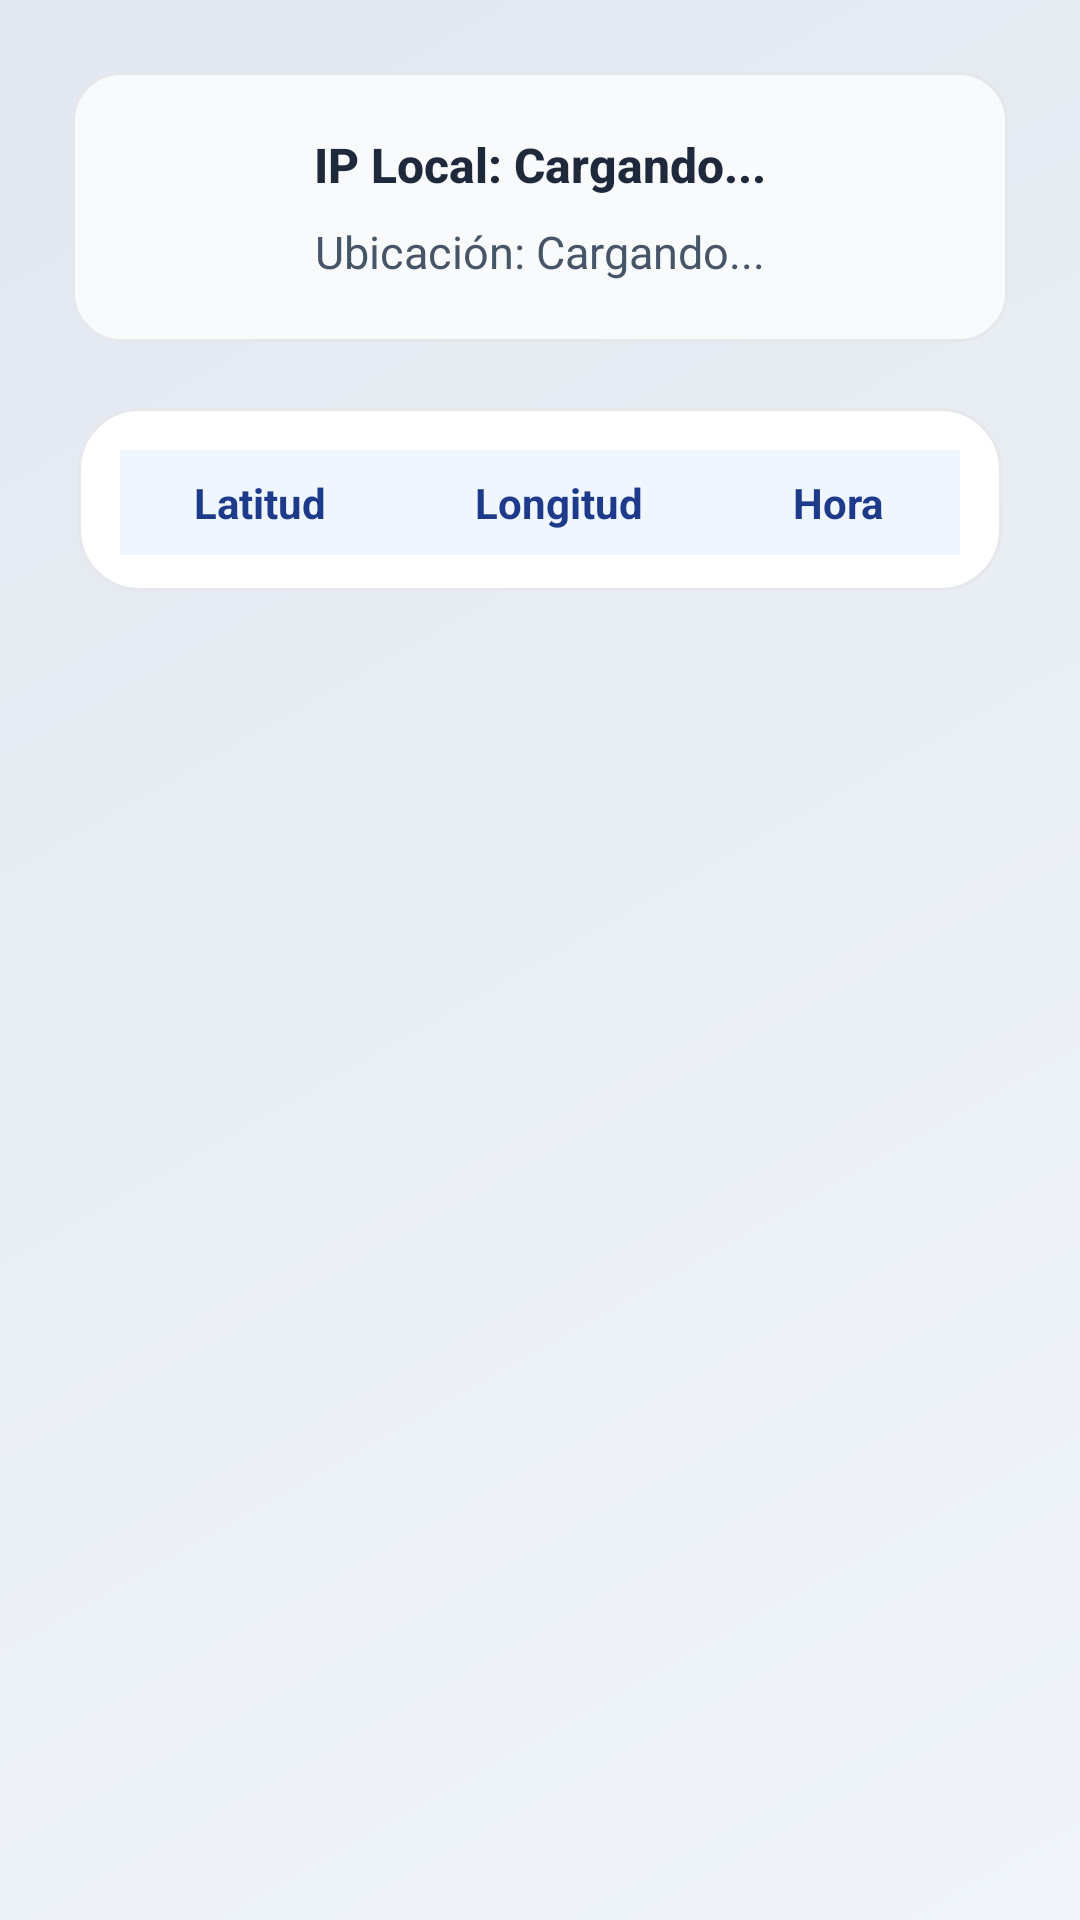

Write the Android layout XML for this screen, with the resource values it uses.
<!-- AndroidManifest.xml: application theme Theme.ProyectoGPS -->
<!-- res/layout/activity_tabla_gps.xml -->
<?xml version="1.0" encoding="utf-8"?>
<ScrollView xmlns:android="http://schemas.android.com/apk/res/android"
    android:layout_width="match_parent"
    android:layout_height="match_parent"
    android:background="@drawable/gradient_background"
    android:fillViewport="true">

    <LinearLayout
        android:layout_width="match_parent"
        android:layout_height="wrap_content"
        android:orientation="vertical"
        android:padding="24dp">

        
        <LinearLayout
            android:layout_width="match_parent"
            android:layout_height="wrap_content"
            android:background="@drawable/status_panel_background"
            android:orientation="vertical"
            android:padding="20dp"
            android:layout_marginBottom="20dp"
            android:gravity="center_horizontal">

            <TextView
                android:id="@+id/ipText"
                android:layout_width="wrap_content"
                android:layout_height="wrap_content"
                android:text="IP Local: Cargando..."
                android:textColor="#1E293B"
                android:textSize="16sp"
                android:textStyle="bold"
                android:fontFamily="sans-serif-medium"
                android:layout_marginBottom="8dp" />

            <TextView
                android:id="@+id/locationText"
                android:layout_width="wrap_content"
                android:layout_height="wrap_content"
                android:text="Ubicación: Cargando..."
                android:textColor="#475569"
                android:textSize="15sp"
                android:fontFamily="sans-serif" />
        </LinearLayout>

        
        <TableLayout
            android:id="@+id/tableLayout"
            android:layout_width="match_parent"
            android:layout_height="wrap_content"
            android:stretchColumns="*"
            android:background="@drawable/card_elevated_background"
            android:padding="16dp"
            android:layout_marginBottom="24dp">

            
            <TableRow android:background="#EFF6FF">
                <TextView
                    android:text="Latitud"
                    android:textStyle="bold"
                    android:textColor="#1E3A8A"
                    android:padding="8dp"
                    android:textSize="14sp"
                    android:gravity="center" />
                <TextView
                    android:text="Longitud"
                    android:textStyle="bold"
                    android:textColor="#1E3A8A"
                    android:padding="8dp"
                    android:textSize="14sp"
                    android:gravity="center" />
                <TextView
                    android:text="Hora"
                    android:textStyle="bold"
                    android:textColor="#1E3A8A"
                    android:padding="8dp"
                    android:textSize="14sp"
                    android:gravity="center" />
            </TableRow>

        </TableLayout>

    </LinearLayout>
</ScrollView>
<!-- resources referenced by this layout -->
<resources>
  <!-- drawable card_elevated_background (drawable) -->
  <?xml version="1.0" encoding="utf-8"?>
  <layer-list xmlns:android="http://schemas.android.com/apk/res/android">
      <item android:top="4dp" android:left="2dp" android:right="6dp" android:bottom="8dp">
          <shape android:shape="rectangle">
              <solid android:color="#1A000000" />
              <corners android:radius="20dp" />
          </shape>
      </item>
      <item android:bottom="4dp" android:left="2dp" android:right="2dp" android:top="2dp">
          <shape android:shape="rectangle">
              <solid android:color="#FFFFFF" />
              <corners android:radius="20dp" />
              <stroke android:width="1dp" android:color="#E5E7EB" />
          </shape>
      </item>
  </layer-list>
  <!-- drawable gradient_background (drawable) -->
  <?xml version="1.0" encoding="utf-8"?>
  <shape xmlns:android="http://schemas.android.com/apk/res/android">
      <gradient
          android:startColor="#F1F5F9"
          android:endColor="#E2E8F0"
          android:angle="135"/>
  </shape>
  <!-- drawable status_panel_background (drawable) -->
  <?xml version="1.0" encoding="utf-8"?>
  <shape xmlns:android="http://schemas.android.com/apk/res/android">
      <solid android:color="#F9FAFB" />
      <corners android:radius="16dp" />
      <stroke android:width="1dp" android:color="#E5E7EB" />
  </shape>
  <style name="Theme.ProyectoGPS" parent="Base.Theme.ProyectoGPS" />
  <style name="Base.Theme.ProyectoGPS" parent="Theme.Material3.DayNight.NoActionBar">
          
          
      </style>
</resources>
